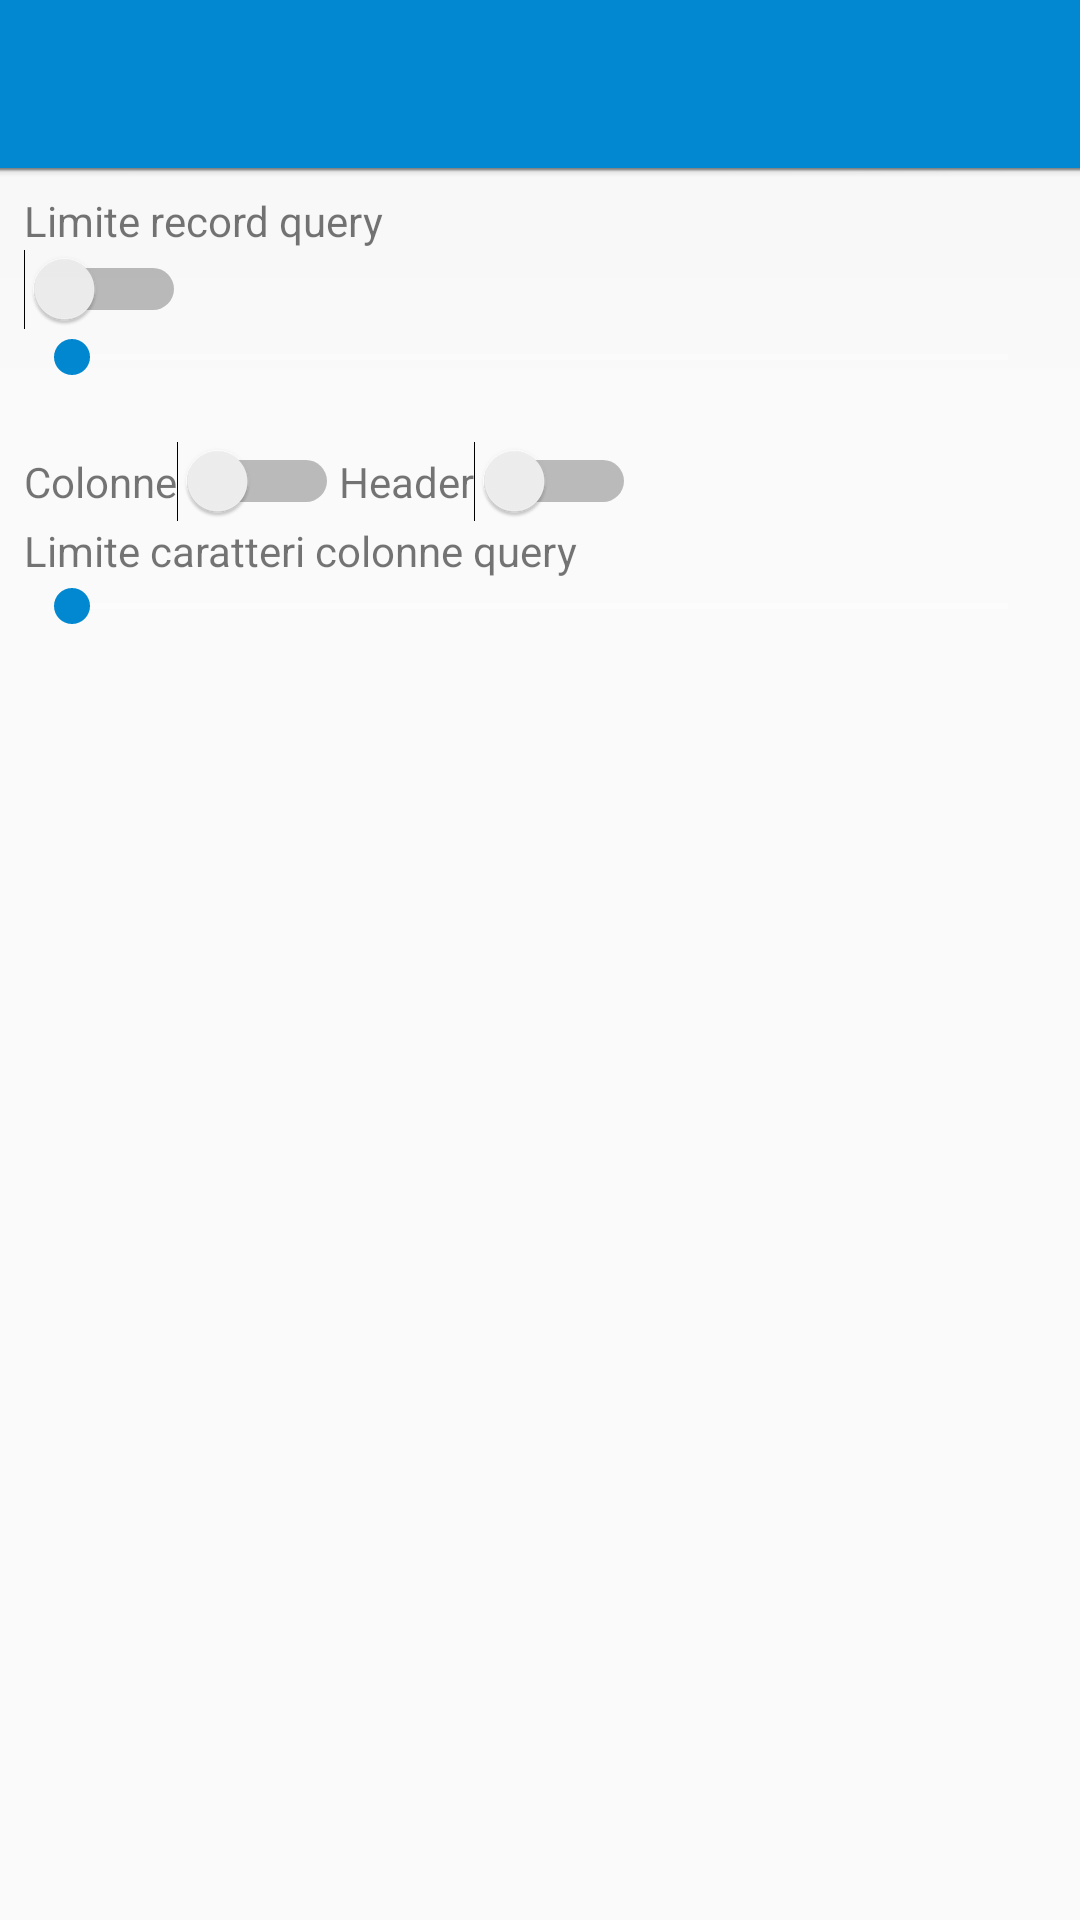

Here is an Android app screen rendered from its layout file. Give the layout XML and the strings, colors and styles it references.
<!-- AndroidManifest.xml: application theme AppTheme -->
<!-- res/layout/activity_temp_preference.xml -->
<LinearLayout xmlns:android="http://schemas.android.com/apk/res/android"
    xmlns:tools="http://schemas.android.com/tools" android:layout_width="match_parent"
    android:layout_height="match_parent"
    android:orientation="vertical"

    tools:context="it.arduin.tables.ui.settings.TempPreferenceActivity">

    <include layout="@layout/toolbar"
        android:id="@+id/toolbar"/>

    <FrameLayout
        android:layout_width="match_parent"
        android:layout_height="wrap_content"
        android:foreground="@drawable/bottom_shadow"
       >
        <LinearLayout
            android:layout_width="match_parent"
            android:layout_height="wrap_content"
            android:orientation="vertical"
            android:padding="@dimen/activity_horizontal_margin"
            >

            <TextView
                android:layout_width="wrap_content"
                android:layout_height="wrap_content"
                android:text="Limite record query"/>
            <Switch
                android:layout_width="wrap_content"
                android:layout_height="wrap_content"
                android:id="@+id/query_limit_switch"/>
            <SeekBar
                android:layout_width="match_parent"
                android:layout_height="wrap_content"
                android:id="@+id/seekbar_query"/>
            <TextView
                android:layout_width="match_parent"
                android:layout_height="wrap_content"
                android:id="@+id/seekbar_query_value"/>



            <LinearLayout
                android:layout_width="match_parent"
                android:orientation="horizontal"
                android:layout_height="wrap_content">
                <TextView
                    android:layout_width="wrap_content"
                    android:layout_height="wrap_content"
                    android:text="Colonne"/>
                <Switch
                    android:layout_width="wrap_content"
                    android:layout_height="wrap_content"
                    android:id="@+id/column_limit_switch"/>
                <TextView
                    android:layout_width="wrap_content"
                    android:layout_height="wrap_content"
                    android:text="Header"/>
                <Switch
                    android:layout_width="wrap_content"
                    android:layout_height="wrap_content"
                    android:id="@+id/header_limit_switch"/>
            </LinearLayout>
            <TextView
                android:layout_width="match_parent"
                android:layout_height="wrap_content"
                android:text="Limite caratteri colonne query"/>
            <SeekBar
                android:layout_width="match_parent"
                android:layout_height="wrap_content"
                android:id="@+id/seekbar_column"/>
            <TextView
                android:layout_width="match_parent"
                android:layout_height="wrap_content"
                android:id="@+id/seekbar_column_value"/>
        </LinearLayout>
    </FrameLayout>
</LinearLayout>
<!-- res/layout/toolbar.xml (included above) -->
<?xml version="1.0" encoding="utf-8"?>
<android.support.v7.widget.Toolbar
    android:id="@+id/toolbar"
    android:layout_height="?attr/actionBarSize"
    android:layout_width="match_parent"
    android:background="@color/colorPrimary"

    xmlns:android="http://schemas.android.com/apk/res/android"
    xmlns:app="http://schemas.android.com/apk/res-auto" />
<!-- resources referenced by this layout -->
<resources>
  <color name="colorPrimary">#0288d1</color>
  <dimen name="activity_horizontal_margin">8dp</dimen>
  <style name="AppTheme" parent="Theme.AppCompat.Light.NoActionBar">
          
          <item name="colorPrimary">@color/colorPrimary</item>
  
          
          <item name="colorPrimaryDark">@color/colorPrimaryDark</item>
  
          
          <item name="colorAccent">@color/colorPrimary</item>
  
          
          <item name="android:textColorPrimary">@color/abc_primary_text_material_light</item>
          <item name="windowActionBar">false</item>
          <item name="android:textColorSecondary">#FFFFFF</item>
          <item name="windowActionModeOverlay">true</item>
      </style>
  <color name="colorPrimaryDark">#ff0277bd</color>
</resources>
